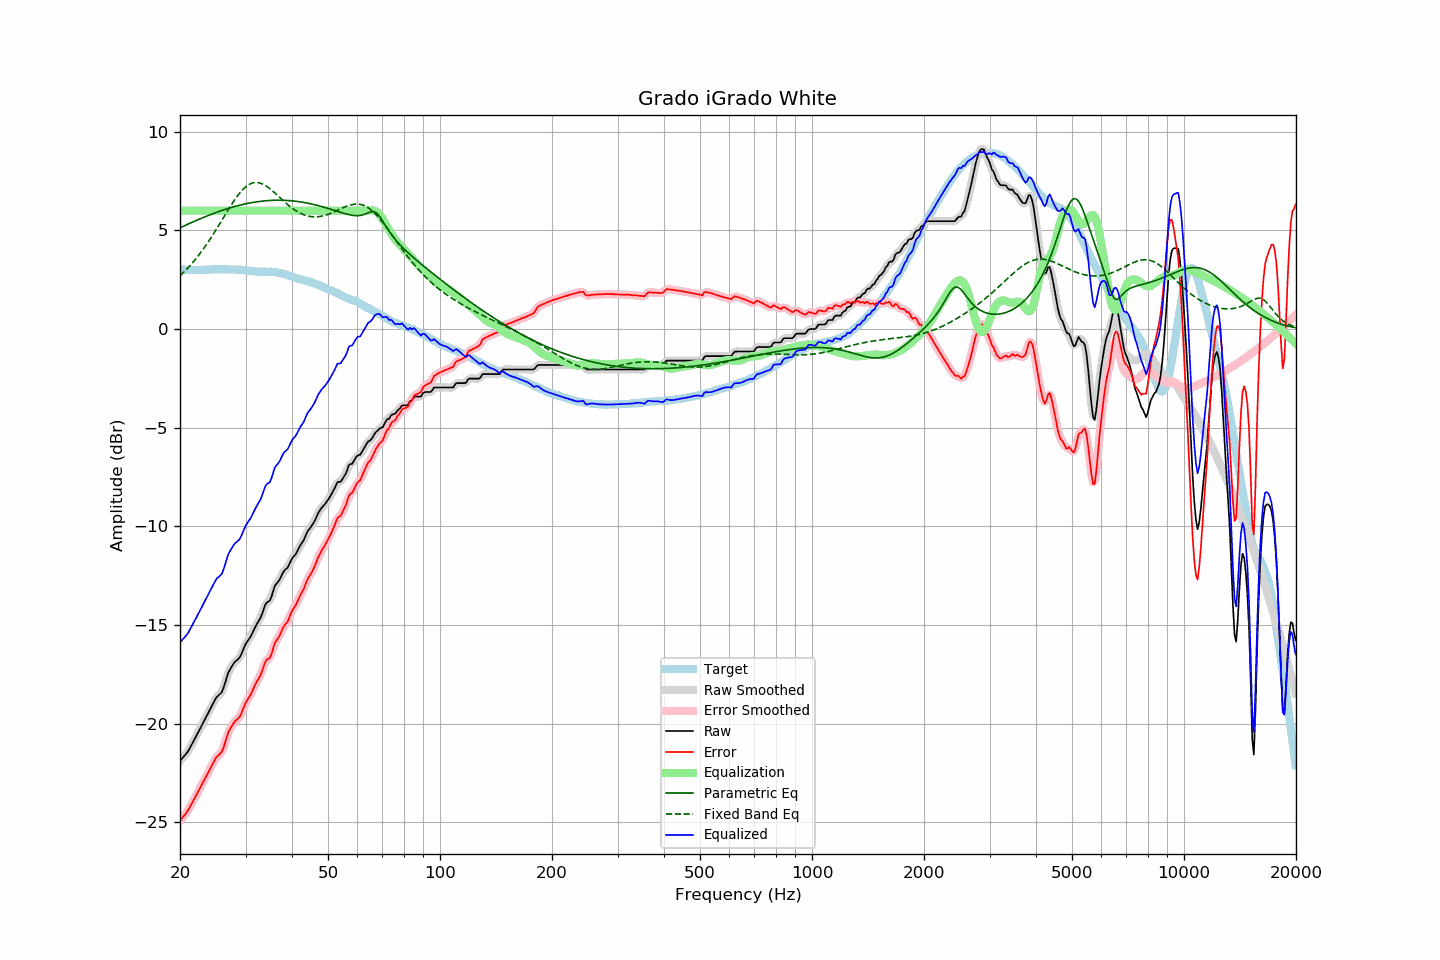

The file beside this chart, header and first rows:
frequency, raw, error, smoothed, error_smoothed, equalization, parametric_eq, fixed_band_eq, equalized_raw, equalized_smoothed, target
20.00, -21.90, -24.93, -21.89, -24.92, 6.00, 5.13, 2.70, -15.90, -15.89, 3.03
20.20, -21.80, -24.82, -21.81, -24.83, 6.00, 5.17, 2.78, -15.80, -15.81, 3.02
20.40, -21.70, -24.72, -21.71, -24.73, 6.00, 5.21, 2.85, -15.70, -15.71, 3.02
20.61, -21.61, -24.63, -21.61, -24.62, 6.00, 5.25, 2.94, -15.61, -15.61, 3.02
20.81, -21.51, -24.51, -21.51, -24.51, 6.00, 5.28, 3.02, -15.51, -15.51, 3.00
21.02, -21.41, -24.41, -21.40, -24.39, 6.00, 5.32, 3.11, -15.41, -15.40, 3.00
21.23, -21.26, -24.26, -21.26, -24.26, 6.00, 5.36, 3.20, -15.26, -15.26, 3.00
21.44, -21.11, -24.11, -21.12, -24.12, 6.00, 5.39, 3.29, -15.11, -15.12, 3.01
21.66, -20.96, -23.96, -20.96, -23.96, 6.00, 5.43, 3.38, -14.96, -14.96, 2.99
21.87, -20.81, -23.81, -20.80, -23.81, 6.00, 5.47, 3.48, -14.81, -14.80, 3.00
22.09, -20.65, -23.64, -20.65, -23.65, 6.00, 5.50, 3.58, -14.65, -14.65, 2.99
22.31, -20.49, -23.49, -20.49, -23.49, 6.00, 5.54, 3.68, -14.49, -14.49, 3.00
22.54, -20.34, -23.34, -20.34, -23.33, 6.00, 5.57, 3.78, -14.34, -14.34, 2.99
22.76, -20.18, -23.18, -20.18, -23.18, 6.00, 5.61, 3.89, -14.18, -14.18, 3.00
22.99, -20.02, -23.02, -20.02, -23.02, 6.00, 5.64, 4.00, -14.02, -14.02, 3.00
23.22, -19.86, -22.86, -19.86, -22.87, 6.00, 5.67, 4.12, -13.86, -13.86, 3.00
23.45, -19.70, -22.71, -19.70, -22.71, 6.00, 5.71, 4.23, -13.70, -13.70, 3.01
23.69, -19.55, -22.56, -19.55, -22.56, 6.00, 5.74, 4.35, -13.55, -13.55, 3.01
23.92, -19.39, -22.40, -19.39, -22.40, 6.00, 5.77, 4.47, -13.39, -13.39, 3.01
24.16, -19.23, -22.25, -19.23, -22.25, 6.00, 5.80, 4.60, -13.23, -13.23, 3.02
24.40, -19.07, -22.10, -19.07, -22.09, 6.00, 5.84, 4.72, -13.07, -13.07, 3.03
24.65, -18.92, -21.95, -18.91, -21.94, 6.00, 5.87, 4.85, -12.92, -12.91, 3.03
24.89, -18.76, -21.78, -18.77, -21.80, 6.00, 5.90, 4.98, -12.76, -12.77, 3.03
25.14, -18.64, -21.67, -18.65, -21.68, 6.00, 5.93, 5.11, -12.64, -12.65, 3.03
25.39, -18.57, -21.60, -18.57, -21.60, 6.00, 5.95, 5.24, -12.57, -12.57, 3.04
25.65, -18.49, -21.52, -18.50, -21.53, 6.00, 5.98, 5.38, -12.49, -12.50, 3.03
25.91, -18.41, -21.44, -18.38, -21.41, 6.00, 6.01, 5.51, -12.41, -12.38, 3.02
26.16, -18.21, -21.24, -18.20, -21.23, 6.00, 6.04, 5.65, -12.21, -12.20, 3.03
26.43, -17.95, -20.99, -17.95, -20.98, 6.00, 6.06, 5.78, -11.95, -11.95, 3.03
26.69, -17.69, -20.72, -17.69, -20.72, 6.00, 6.09, 5.91, -11.69, -11.69, 3.03
26.96, -17.42, -20.44, -17.46, -20.48, 6.00, 6.12, 6.05, -11.42, -11.46, 3.02
27.23, -17.27, -20.29, -17.27, -20.29, 6.00, 6.14, 6.18, -11.27, -11.27, 3.02
27.50, -17.13, -20.15, -17.12, -20.14, 6.00, 6.17, 6.31, -11.13, -11.12, 3.02
27.77, -17.00, -20.02, -17.00, -20.02, 6.00, 6.19, 6.43, -11.00, -11.00, 3.03
28.05, -16.88, -19.89, -16.89, -19.91, 6.00, 6.21, 6.55, -10.88, -10.89, 3.02
28.33, -16.81, -19.82, -16.81, -19.83, 6.00, 6.23, 6.67, -10.81, -10.81, 3.01
28.62, -16.74, -19.74, -16.74, -19.75, 6.00, 6.26, 6.78, -10.74, -10.74, 3.00
28.90, -16.66, -19.67, -16.64, -19.65, 6.00, 6.28, 6.88, -10.66, -10.64, 3.01
29.19, -16.51, -19.51, -16.50, -19.50, 6.00, 6.30, 6.98, -10.51, -10.50, 3.00
29.48, -16.31, -19.30, -16.32, -19.31, 6.00, 6.32, 7.07, -10.31, -10.32, 2.99
29.78, -16.12, -19.11, -16.13, -19.11, 6.00, 6.33, 7.15, -10.12, -10.13, 2.99
30.08, -15.94, -18.93, -15.96, -18.94, 6.00, 6.35, 7.22, -9.94, -9.96, 2.99
30.38, -15.82, -18.79, -15.82, -18.79, 6.00, 6.37, 7.28, -9.82, -9.82, 2.96
30.68, -15.70, -18.66, -15.70, -18.66, 6.00, 6.38, 7.33, -9.70, -9.70, 2.96
30.99, -15.58, -18.53, -15.57, -18.52, 6.00, 6.40, 7.37, -9.58, -9.57, 2.95
31.30, -15.41, -18.35, -15.41, -18.35, 6.00, 6.41, 7.40, -9.41, -9.41, 2.94
31.61, -15.24, -18.18, -15.24, -18.17, 6.00, 6.43, 7.42, -9.24, -9.24, 2.94
31.93, -15.07, -17.99, -15.08, -18.00, 6.00, 6.44, 7.43, -9.07, -9.08, 2.91
32.24, -14.93, -17.85, -14.93, -17.85, 6.00, 6.45, 7.43, -8.93, -8.93, 2.92
32.57, -14.79, -17.70, -14.79, -17.70, 6.00, 6.46, 7.42, -8.79, -8.79, 2.91
32.89, -14.65, -17.56, -14.63, -17.54, 6.00, 6.48, 7.40, -8.65, -8.63, 2.91
33.22, -14.45, -17.35, -14.43, -17.33, 6.00, 6.48, 7.37, -8.45, -8.43, 2.90
33.55, -14.21, -17.11, -14.21, -17.11, 6.00, 6.49, 7.33, -8.21, -8.21, 2.90
33.89, -13.98, -16.89, -14.01, -16.92, 6.00, 6.50, 7.28, -7.98, -8.01, 2.91
34.23, -13.86, -16.76, -13.89, -16.79, 6.00, 6.51, 7.23, -7.86, -7.89, 2.90
34.57, -13.81, -16.71, -13.81, -16.71, 6.00, 6.51, 7.17, -7.81, -7.81, 2.90
34.92, -13.75, -16.65, -13.70, -16.61, 6.00, 6.52, 7.11, -7.75, -7.70, 2.90
35.27, -13.54, -16.45, -13.52, -16.42, 6.00, 6.52, 7.04, -7.54, -7.52, 2.91
35.62, -13.28, -16.17, -13.29, -16.18, 6.00, 6.53, 6.97, -7.28, -7.29, 2.89
35.97, -13.02, -15.90, -13.07, -15.95, 6.00, 6.53, 6.90, -7.02, -7.07, 2.88
... 635 more rows
